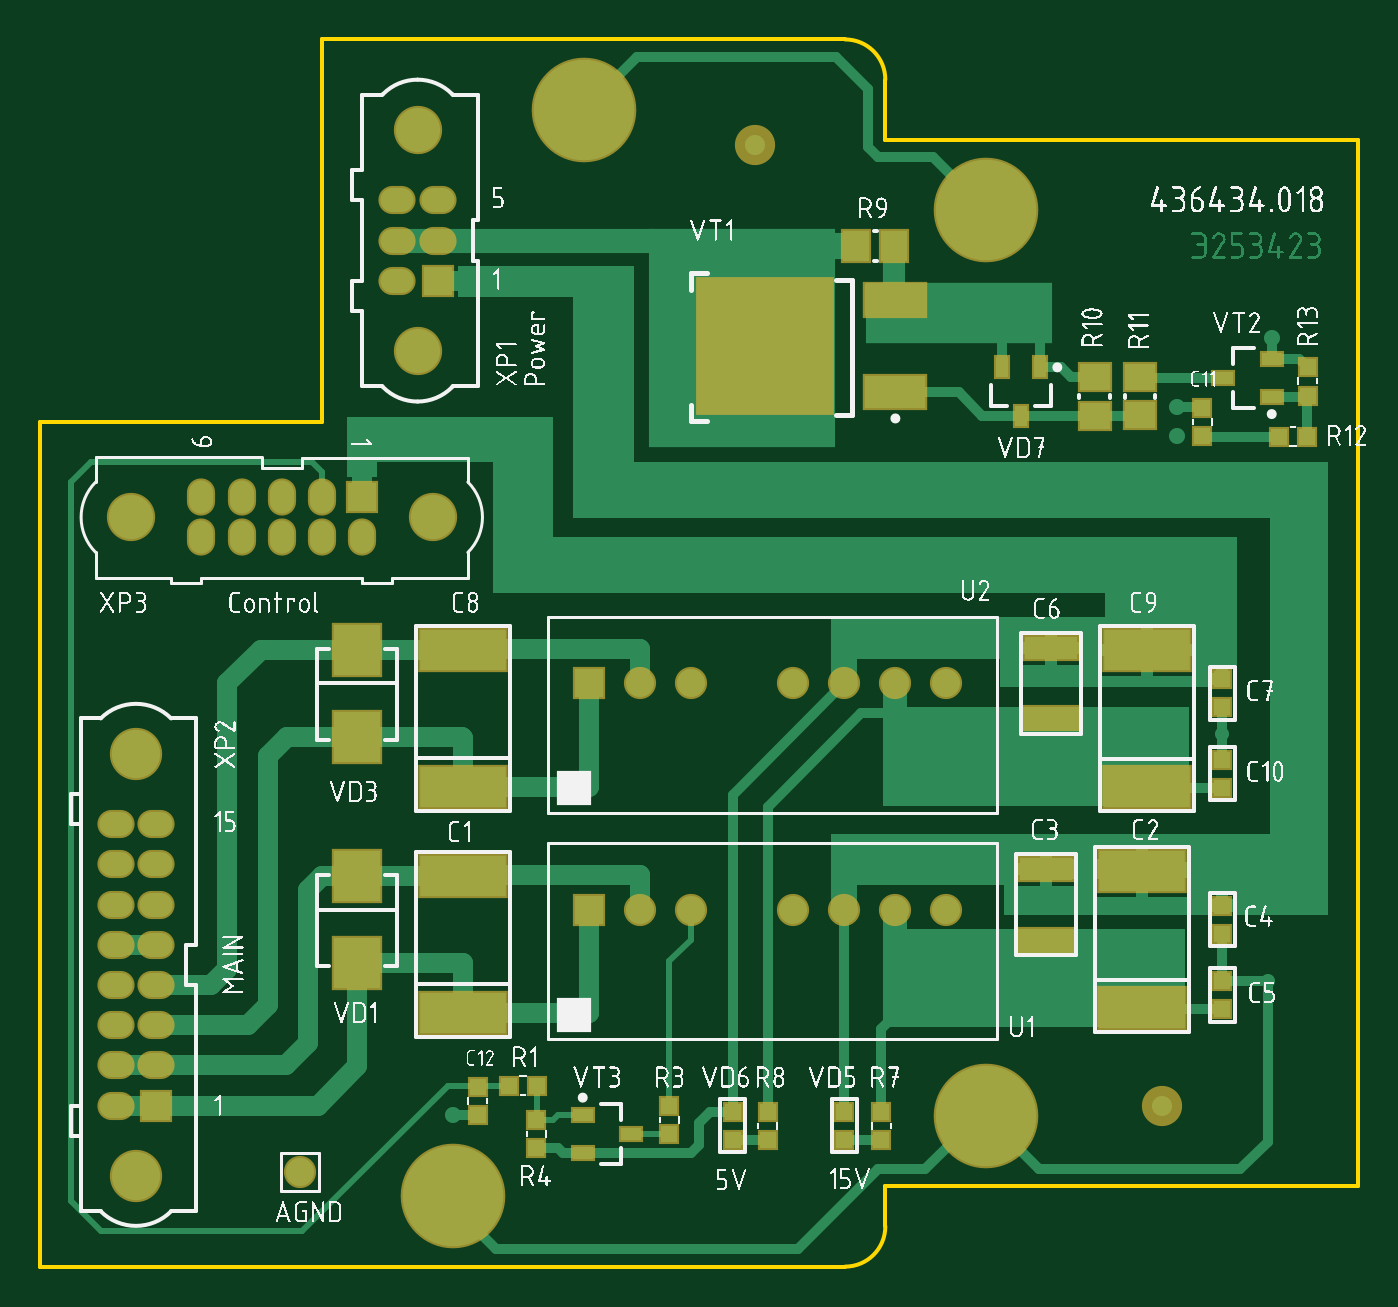
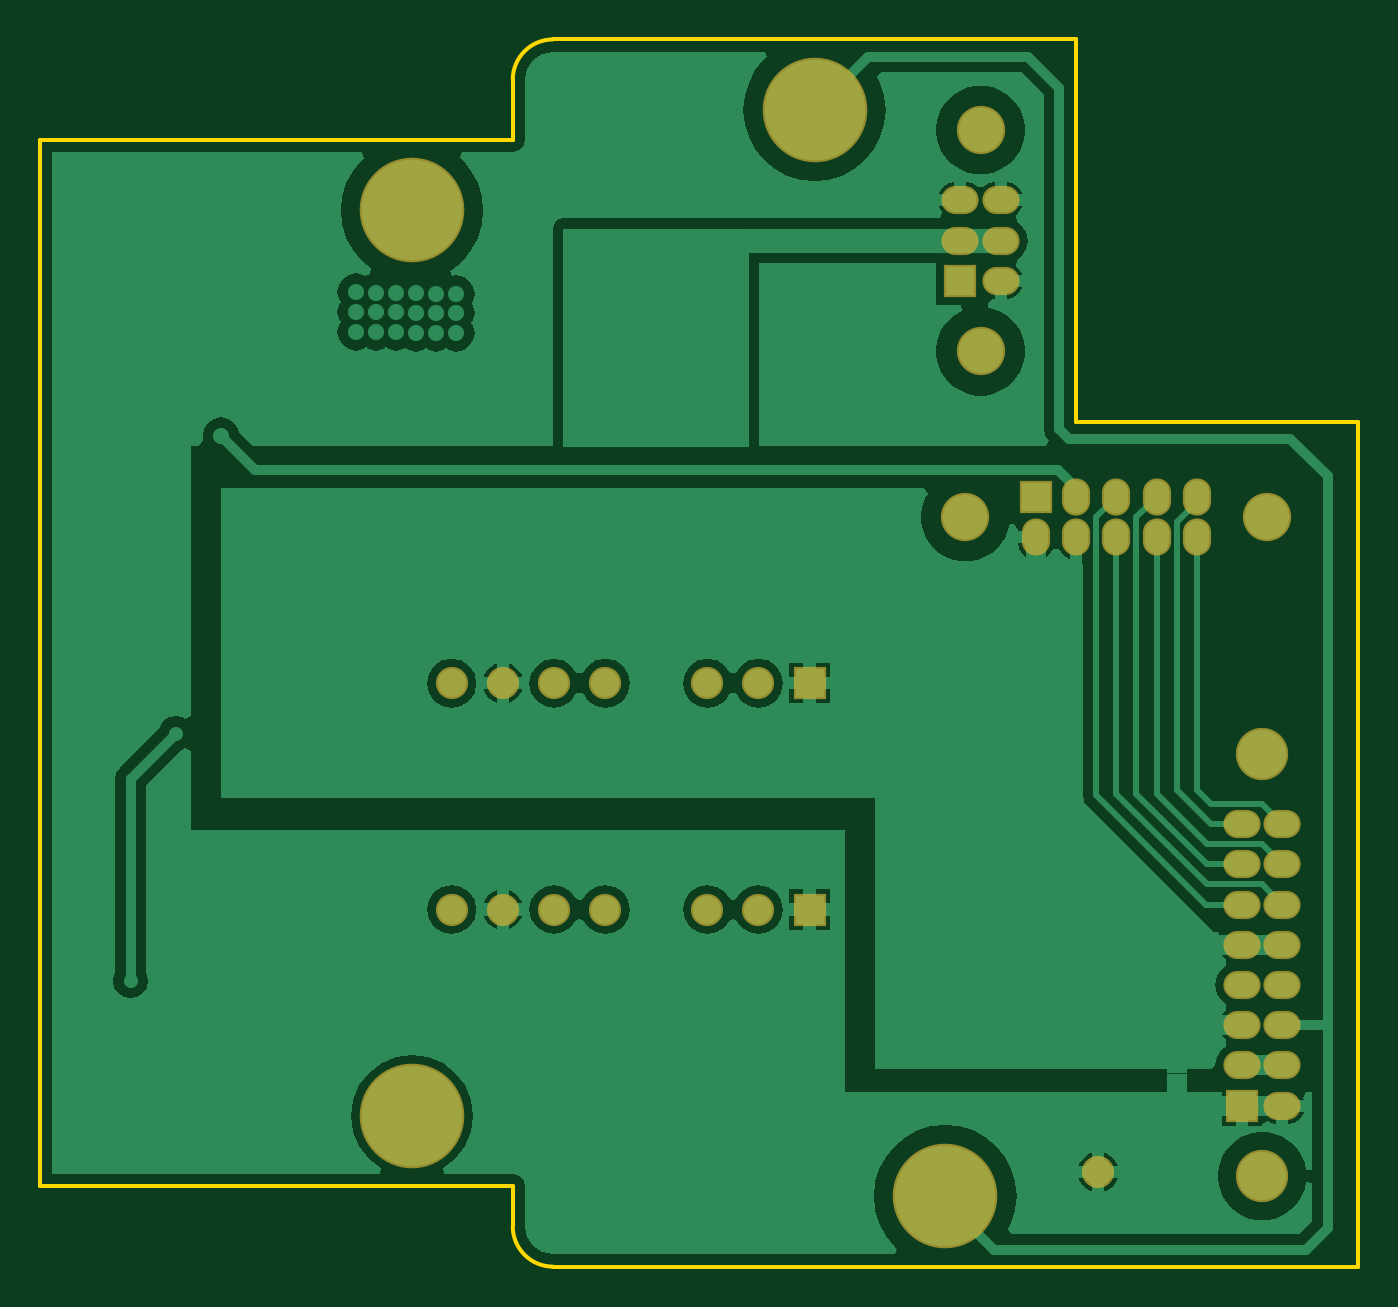
Circuit board: 7 layer files. Board 65.5 x 61.0 mm.
- bottom_copper: PCB_supply unit.GBL (19176 bytes)
- bottom_silk: PCB_supply unit.GBO (68 bytes)
- bottom_mask: PCB_supply unit.GBS (1426 bytes)
- outline: PCB_supply unit.GKO (444 bytes)
- top_copper: PCB_supply unit.GTL (27004 bytes)
- top_silk: PCB_supply unit.GTO (230929 bytes)
- top_mask: PCB_supply unit.GTS (3086 bytes)

=== bottom_copper: PCB_supply unit.GBL (19176 bytes, source omitted) ===
=== bottom_silk: PCB_supply unit.GBO ===
G04 Layer_Color=11599871*
%FSLAX44Y44*%
%MOMM*%
G71*
G01*
G75*
M02*

=== bottom_mask: PCB_supply unit.GBS ===
G04 Layer_Color=16711935*
%FSLAX44Y44*%
%MOMM*%
G71*
G01*
G75*
%ADD37C,2.4000*%
%ADD64R,1.6000X1.6000*%
%ADD65O,1.4000X1.8500*%
%ADD66C,1.6000*%
%ADD67R,1.6000X1.6000*%
%ADD68O,1.8500X1.4000*%
%ADD69C,2.6000*%
%ADD70C,5.2000*%
D37*
X195000Y372500D02*
D03*
X45000D02*
D03*
X187500Y455000D02*
D03*
Y565000D02*
D03*
D64*
X160000Y382500D02*
D03*
D65*
X80000Y362500D02*
D03*
X160000D02*
D03*
X140000Y382500D02*
D03*
Y362500D02*
D03*
X120000Y382500D02*
D03*
Y362500D02*
D03*
X100000Y382500D02*
D03*
Y362500D02*
D03*
X80000Y382500D02*
D03*
D66*
X450300Y177500D02*
D03*
X424900D02*
D03*
X399500D02*
D03*
X374100D02*
D03*
X323300D02*
D03*
X297900D02*
D03*
X450300Y290000D02*
D03*
X424900D02*
D03*
X399500D02*
D03*
X374100D02*
D03*
X323300D02*
D03*
X297900D02*
D03*
X129000Y47000D02*
D03*
D67*
X272500Y177500D02*
D03*
Y290000D02*
D03*
X197500Y490000D02*
D03*
X57500Y80000D02*
D03*
D68*
X177500Y490000D02*
D03*
X197500Y510000D02*
D03*
X177500D02*
D03*
X197500Y530000D02*
D03*
X177500D02*
D03*
X57500Y160000D02*
D03*
X37500Y140000D02*
D03*
X57500D02*
D03*
X37500Y120000D02*
D03*
X57500D02*
D03*
X37500Y100000D02*
D03*
X57500D02*
D03*
X37500Y80000D02*
D03*
Y220000D02*
D03*
X57500D02*
D03*
X37500Y200000D02*
D03*
X57500D02*
D03*
X37500Y180000D02*
D03*
X57500D02*
D03*
X37500Y160000D02*
D03*
D69*
X47500Y45000D02*
D03*
Y255000D02*
D03*
D70*
X470000Y75000D02*
D03*
X270000Y575000D02*
D03*
X470000Y525000D02*
D03*
X205000Y35000D02*
D03*
M02*

=== outline: PCB_supply unit.GKO ===
G04 Layer_Color=16711935*
%FSLAX44Y44*%
%MOMM*%
G71*
G01*
G75*
%ADD46C,0.2000*%
D46*
X400000Y0D02*
G03*
X420000Y20000I0J20000D01*
G01*
Y590000D02*
G03*
X400000Y610000I-20000J0D01*
G01*
X420000Y20000D02*
Y40000D01*
X655000D01*
X420000Y560000D02*
X655000D01*
X420000D02*
Y590000D01*
X140000Y420000D02*
Y610000D01*
X0Y420000D02*
X140000D01*
X0Y0D02*
Y420000D01*
Y0D02*
X400000D01*
X655000Y40000D02*
Y560000D01*
X140000Y610000D02*
X400000D01*
M02*

=== top_copper: PCB_supply unit.GTL (27004 bytes, source omitted) ===
=== top_silk: PCB_supply unit.GTO (230929 bytes, source omitted) ===
=== top_mask: PCB_supply unit.GTS ===
G04 Layer_Color=8388736*
%FSLAX44Y44*%
%MOMM*%
G71*
G01*
G75*
%ADD37C,2.4000*%
%ADD52C,2.0000*%
%ADD53R,4.5000X2.2000*%
%ADD54R,2.5000X2.7000*%
%ADD55R,1.0500X1.0500*%
%ADD56R,1.0500X1.0500*%
%ADD57R,1.2000X0.8000*%
%ADD58R,2.8000X1.3000*%
%ADD59R,1.7000X1.5000*%
%ADD60R,0.8000X1.2000*%
%ADD61R,1.5000X1.7000*%
%ADD62R,6.9000X6.9000*%
%ADD63R,3.2000X1.8000*%
%ADD64R,1.6000X1.6000*%
%ADD65O,1.4000X1.8500*%
%ADD66C,1.6000*%
%ADD67R,1.6000X1.6000*%
%ADD68O,1.8500X1.4000*%
%ADD69C,2.6000*%
%ADD70C,5.2000*%
D37*
X195000Y372500D02*
D03*
X45000D02*
D03*
X187500Y455000D02*
D03*
Y565000D02*
D03*
D52*
X557500Y80000D02*
D03*
X355000Y557659D02*
D03*
D53*
X210000Y126000D02*
D03*
Y194000D02*
D03*
Y238500D02*
D03*
Y306500D02*
D03*
X547500Y196500D02*
D03*
Y128500D02*
D03*
X550000Y306500D02*
D03*
Y238500D02*
D03*
D54*
X157500Y306500D02*
D03*
Y263500D02*
D03*
Y194000D02*
D03*
Y151000D02*
D03*
D55*
X246581Y73000D02*
D03*
Y59000D02*
D03*
X312500Y80000D02*
D03*
Y66000D02*
D03*
X361600Y77000D02*
D03*
Y63000D02*
D03*
X344100Y77000D02*
D03*
Y63000D02*
D03*
X418000Y63000D02*
D03*
Y77000D02*
D03*
X399500Y77000D02*
D03*
Y63000D02*
D03*
X587500Y142000D02*
D03*
Y128000D02*
D03*
Y179500D02*
D03*
Y165500D02*
D03*
Y252000D02*
D03*
Y238000D02*
D03*
Y292000D02*
D03*
Y278000D02*
D03*
X630000Y433000D02*
D03*
Y447000D02*
D03*
X577500Y413000D02*
D03*
Y427000D02*
D03*
X217500Y89500D02*
D03*
Y75500D02*
D03*
D56*
X233000Y90000D02*
D03*
X247000D02*
D03*
X629500Y412500D02*
D03*
X615500D02*
D03*
D57*
X269581Y75500D02*
D03*
Y56500D02*
D03*
X293581Y66000D02*
D03*
X612058Y432277D02*
D03*
Y451278D02*
D03*
X588058Y441777D02*
D03*
D58*
X500000Y197500D02*
D03*
Y162500D02*
D03*
X502500Y307500D02*
D03*
Y272500D02*
D03*
D59*
X546500Y442122D02*
D03*
Y423122D02*
D03*
X524000Y423022D02*
D03*
Y442022D02*
D03*
D60*
X497000Y447000D02*
D03*
X478000D02*
D03*
X487500Y423000D02*
D03*
D61*
X405500Y507500D02*
D03*
X424500D02*
D03*
D62*
X360000Y457500D02*
D03*
D63*
X425000Y480400D02*
D03*
Y434600D02*
D03*
D64*
X160000Y382500D02*
D03*
D65*
X80000Y362500D02*
D03*
X160000D02*
D03*
X140000Y382500D02*
D03*
Y362500D02*
D03*
X120000Y382500D02*
D03*
Y362500D02*
D03*
X100000Y382500D02*
D03*
Y362500D02*
D03*
X80000Y382500D02*
D03*
D66*
X450300Y177500D02*
D03*
X424900D02*
D03*
X399500D02*
D03*
X374100D02*
D03*
X323300D02*
D03*
X297900D02*
D03*
X450300Y290000D02*
D03*
X424900D02*
D03*
X399500D02*
D03*
X374100D02*
D03*
X323300D02*
D03*
X297900D02*
D03*
X129000Y47000D02*
D03*
D67*
X272500Y177500D02*
D03*
Y290000D02*
D03*
X197500Y490000D02*
D03*
X57500Y80000D02*
D03*
D68*
X177500Y490000D02*
D03*
X197500Y510000D02*
D03*
X177500D02*
D03*
X197500Y530000D02*
D03*
X177500D02*
D03*
X57500Y160000D02*
D03*
X37500Y140000D02*
D03*
X57500D02*
D03*
X37500Y120000D02*
D03*
X57500D02*
D03*
X37500Y100000D02*
D03*
X57500D02*
D03*
X37500Y80000D02*
D03*
Y220000D02*
D03*
X57500D02*
D03*
X37500Y200000D02*
D03*
X57500D02*
D03*
X37500Y180000D02*
D03*
X57500D02*
D03*
X37500Y160000D02*
D03*
D69*
X47500Y45000D02*
D03*
Y255000D02*
D03*
D70*
X470000Y75000D02*
D03*
X270000Y575000D02*
D03*
X470000Y525000D02*
D03*
X205000Y35000D02*
D03*
M02*

